2-way image classification set "Dataset" from GitHub (jhonesis/Dataset-satellite-fire); label vocabulary: satellite imagery with fire, satellite imagery without fire.

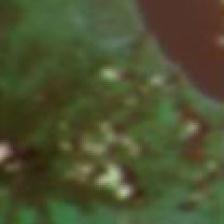
Label: satellite imagery without fire

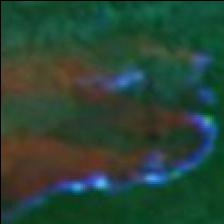
Label: satellite imagery with fire

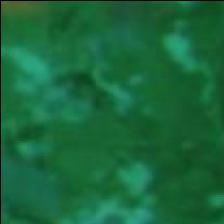
Label: satellite imagery without fire

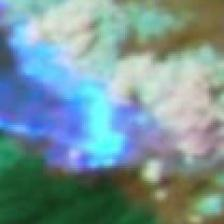
Label: satellite imagery with fire

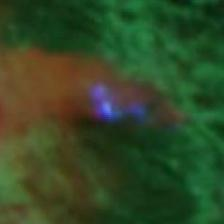
Label: satellite imagery with fire

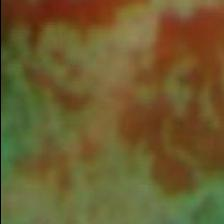
Label: satellite imagery without fire
